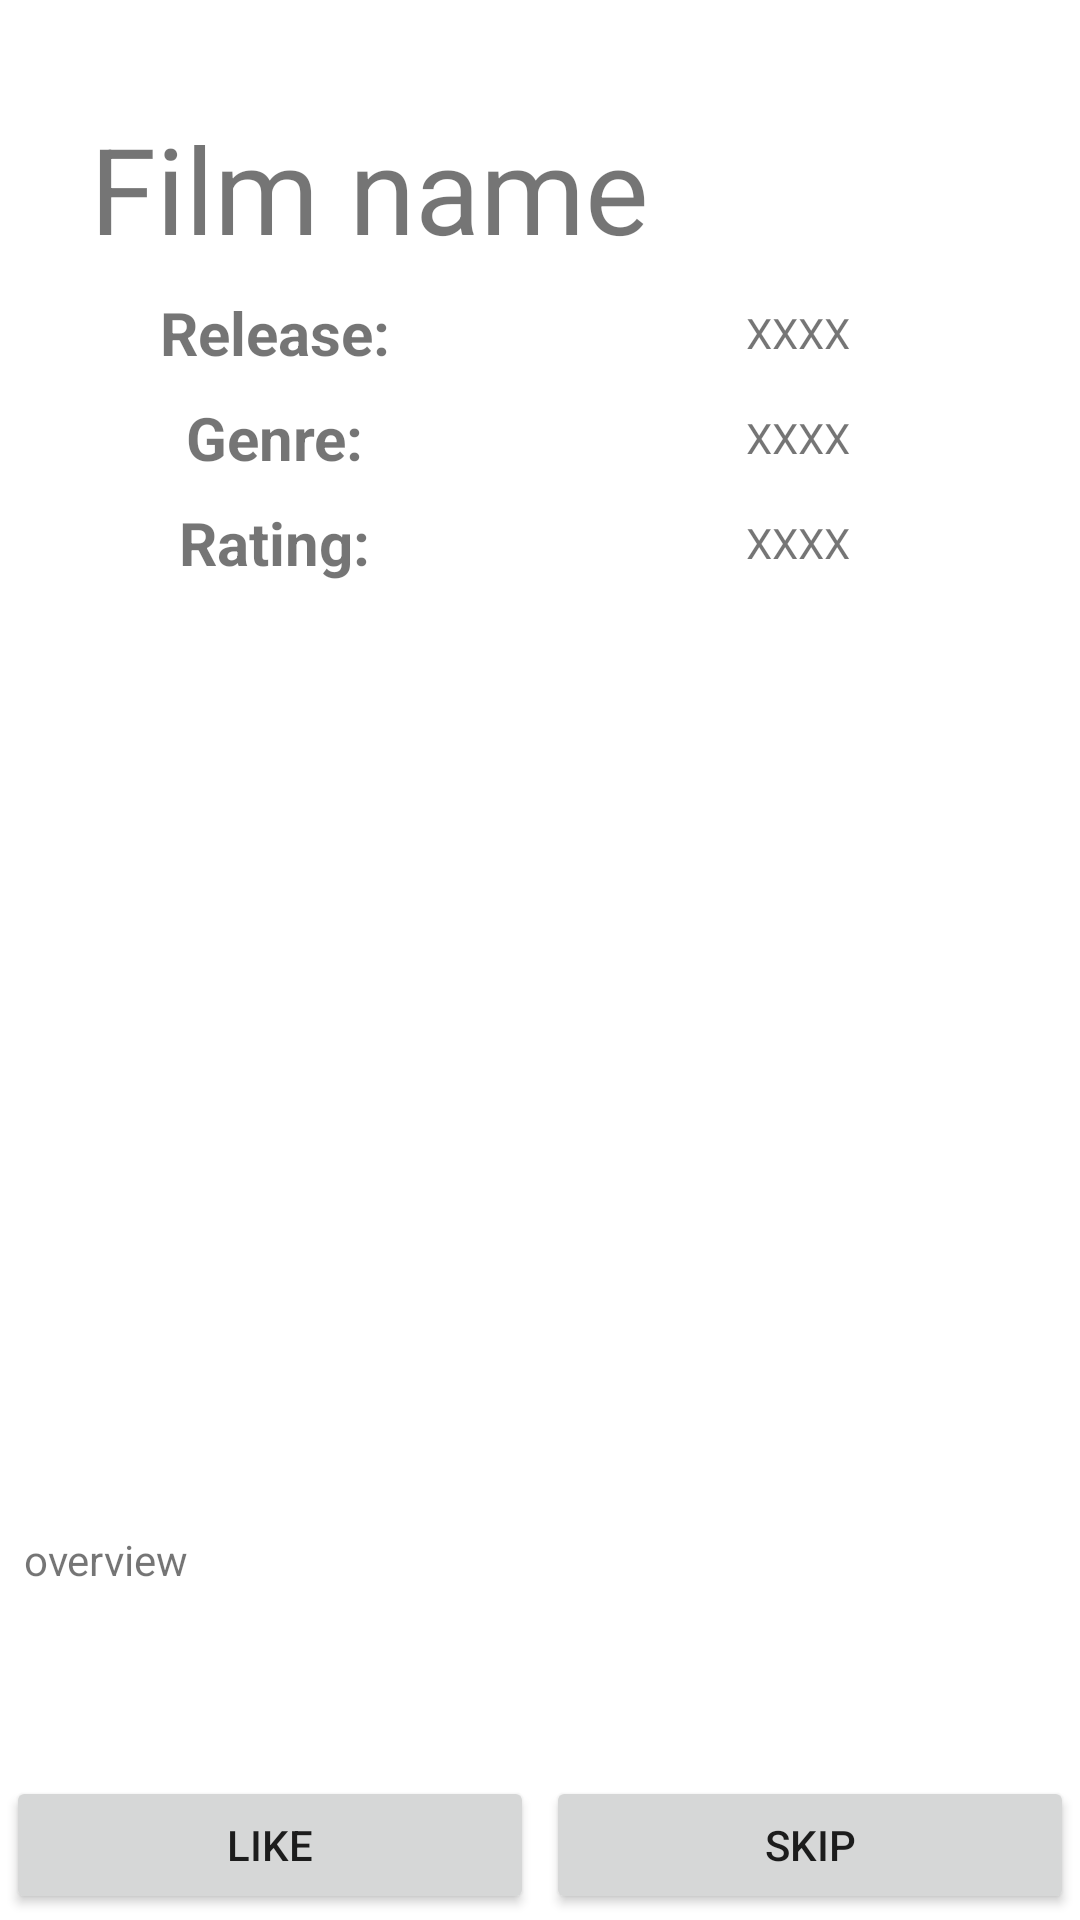

Write the Android layout XML for this screen, with the resource values it uses.
<!-- AndroidManifest.xml: application theme Theme.Filmer -->
<!-- res/layout/activity_film_screen.xml -->
<?xml version="1.0" encoding="utf-8"?>
<androidx.constraintlayout.widget.ConstraintLayout xmlns:android="http://schemas.android.com/apk/res/android"
    xmlns:app="http://schemas.android.com/apk/res-auto"
    xmlns:tools="http://schemas.android.com/tools"
    android:layout_width="match_parent"
    android:layout_height="match_parent"
    tools:context=".FilmScreen">
    <TextView
        android:id="@+id/title"
        android:layout_width="300dp"
        android:layout_height="wrap_content"
        android:text="Film name"
        android:maxLines="3"
        android:textSize="40sp"
        app:layout_constraintEnd_toEndOf="parent"
        app:layout_constraintStart_toStartOf="parent"
        app:layout_constraintTop_toTopOf="parent"
        android:layout_marginTop="36dp"/>

    <LinearLayout
        android:id="@+id/layoutYear"
        android:layout_width="match_parent"
        android:layout_height="wrap_content"
        android:orientation="horizontal"
        app:layout_constraintEnd_toEndOf="parent"
        app:layout_constraintStart_toStartOf="parent"
        app:layout_constraintTop_toBottomOf="@id/title"
        android:layout_margin="8dp"
        >
        <TextView
            android:layout_width="0dp"
            android:layout_height="match_parent"
            android:text="Release: "
            android:textSize="20sp"
            android:textStyle="bold"
            android:layout_weight="0.5"
            android:gravity="center"
            />
        <TextView
            android:id="@+id/release"
            android:layout_width="0dp"
            android:layout_height="match_parent"
            android:text="XXXX"
            android:layout_weight="0.5"
            android:gravity="center"
            />
    </LinearLayout>
    <LinearLayout
        android:id="@+id/layoutGenre"
        android:layout_width="match_parent"
        android:layout_height="wrap_content"
        android:orientation="horizontal"
        app:layout_constraintEnd_toEndOf="parent"
        app:layout_constraintStart_toStartOf="parent"
        app:layout_constraintTop_toBottomOf="@id/layoutYear"
        android:layout_margin="8dp"
        >
        <TextView

            android:layout_width="0dp"
            android:layout_height="match_parent"
            android:text="Genre: "
            android:textSize="20sp"
            android:textStyle="bold"
            android:layout_weight="0.5"
            android:gravity="center"
            />
        <TextView
            android:id="@+id/genres"
            android:layout_width="0dp"
            android:layout_height="match_parent"
            android:text="XXXX"
            android:layout_weight="0.5"
            android:gravity="center"
            />
    </LinearLayout>
    <LinearLayout
        android:id="@+id/layoutRate"
        android:layout_width="match_parent"
        android:layout_height="wrap_content"
        android:orientation="horizontal"
        app:layout_constraintEnd_toEndOf="parent"
        app:layout_constraintStart_toStartOf="parent"
        app:layout_constraintTop_toBottomOf="@id/layoutGenre"
        android:layout_margin="8dp"
        >
        <TextView
            android:layout_width="0dp"
            android:layout_height="match_parent"
            android:text="Rating: "
            android:textSize="20sp"
            android:textStyle="bold"
            android:layout_weight="0.5"
            android:gravity="center"
            />
        <TextView
            android:id="@+id/rate"
            android:layout_width="0dp"
            android:layout_height="match_parent"
            android:text="XXXX"
            android:layout_weight="0.5"
            android:gravity="center"
            />
    </LinearLayout>
    <ImageView
        android:id="@+id/imageView"
        android:layout_width="300dp"
        android:layout_height="300dp"
        app:layout_constraintEnd_toEndOf="parent"
        app:layout_constraintStart_toStartOf="parent"
        app:layout_constraintTop_toBottomOf="@+id/layoutRate"
        tools:srcCompat="@tools:sample/avatars"
        android:layout_marginTop="8dp"/>
    <LinearLayout
        android:layout_width="match_parent"
        android:layout_height="0dp"
        app:layout_constraintEnd_toEndOf="parent"
        app:layout_constraintStart_toStartOf="parent"
        app:layout_constraintTop_toBottomOf="@+id/imageView"
        app:layout_constraintBottom_toTopOf="@+id/buttonsLayer"
        android:layout_margin="8dp"
        android:orientation="vertical">
            <TextView
                android:id="@+id/overview"
                android:layout_width="match_parent"
                android:layout_height="wrap_content"
                android:text="overview"
                android:singleLine="false"
                android:scrollbars="vertical"
                />
    </LinearLayout>
    <LinearLayout
        android:id="@+id/buttonsLayer"
        android:layout_width="match_parent"
        android:layout_height="50dp"
        app:layout_constraintEnd_toEndOf="parent"
        app:layout_constraintStart_toStartOf="parent"
        app:layout_constraintBottom_toBottomOf="parent"
        >
        <Button
            android:id="@+id/like"
            android:layout_width="wrap_content"
            android:layout_height="wrap_content"
            android:layout_weight="1"
            android:text="Like"
            android:layout_margin="2dp"
            android:drawableLeft="@drawable/ic_baseline_thumb_up_24"
            />
        <Button
            android:id="@+id/skip"
            android:layout_width="wrap_content"
            android:layout_height="wrap_content"
            android:layout_weight="1"
            android:text="Skip"
            android:layout_margin="2dp"
            android:drawableRight="@drawable/ic_baseline_thumb_down_24"/>
    </LinearLayout>

</androidx.constraintlayout.widget.ConstraintLayout>
<!-- resources referenced by this layout -->
<resources>
  <style name="Theme.Filmer" parent="Theme.MaterialComponents.DayNight.NoActionBar">
          
          <item name="colorPrimary">@color/purple_500</item>
          <item name="colorPrimaryVariant">@color/purple_700</item>
          <item name="colorOnPrimary">@color/white</item>
          
          <item name="colorSecondary">@color/teal_200</item>
          <item name="colorSecondaryVariant">@color/teal_700</item>
          <item name="colorOnSecondary">@color/black</item>
          
          <item name="android:statusBarColor" tools:targetApi="l">?attr/colorPrimaryVariant</item>
          
      </style>
  <!-- not gathered from this repository: default colours our renderer supplied (Android Studio template values) -->
  <color name="purple_500">#FF6200EE</color>
  <color name="purple_700">#FF3700B3</color>
  <color name="teal_200">#FF03DAC5</color>
  <color name="teal_700">#FF018786</color>
  <color name="black">#FF000000</color>
  <color name="white">#FFFFFFFF</color>
</resources>
